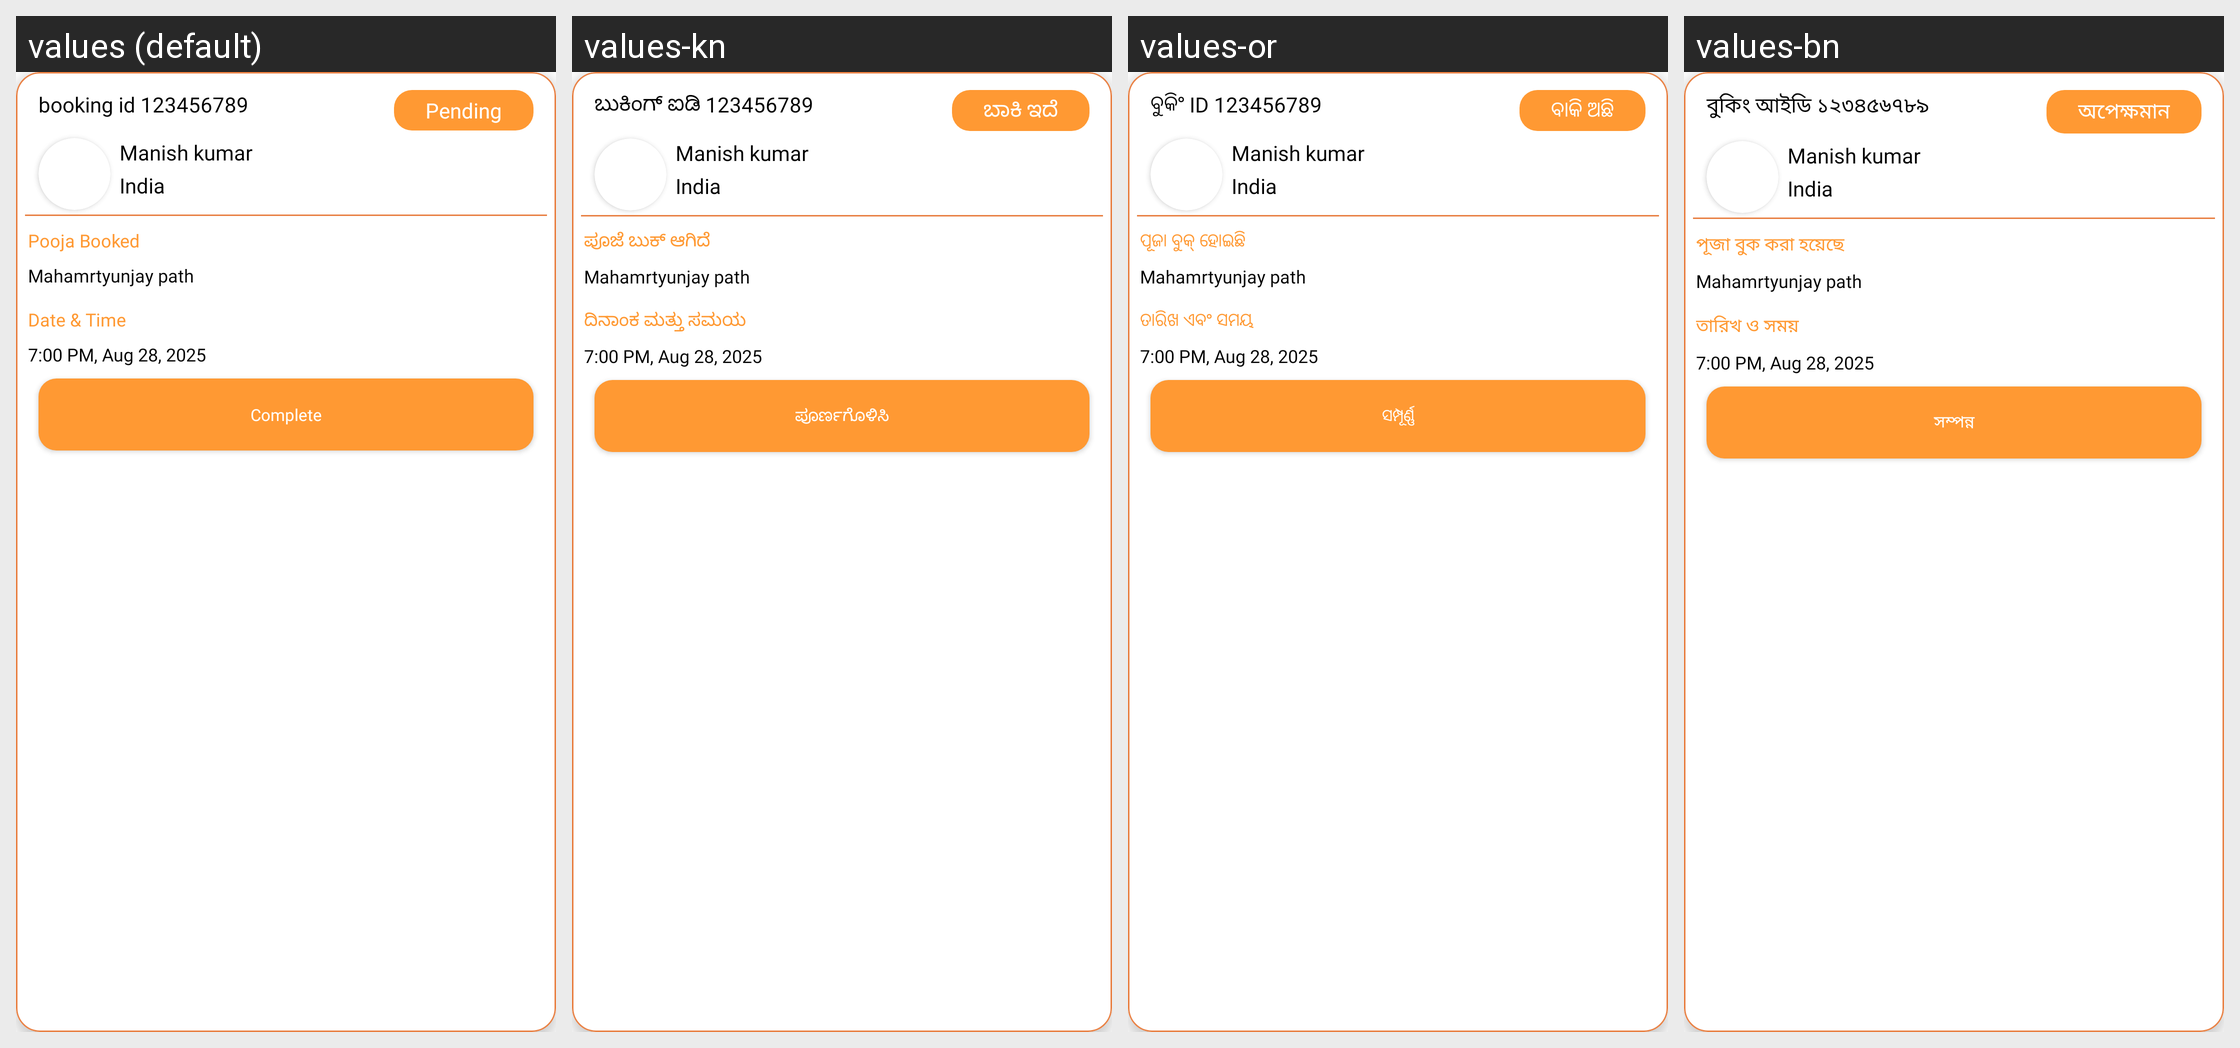

Translations of the strings shown on this Android screen, per locale in the grid:
Android screen res/layout/rcv_item_booking.xml rendered under 4 locales, left to right: values (default), values-kn, values-or, values-bn. Device: Nexus 5 (rendered at 1080×1920; each locale shown at half size, 540×960, under a caption strip naming it); theme Theme.ADHYATMAH.
Other locales in the repository, not shown: values-gu, values-hi, values-ml, values-mr, values-ta, values-te.
Strings drawn on this screen, with the default value and each locale's value (text and hints the layout hard-codes, and strings that could not be matched under every locale, appear in the picture but are not listed):

booking_id_123546567895
  values: booking id 123456789
  values-kn: ಬುಕಿಂಗ್ ಐಡಿ 123456789
  values-or: ବୁକିଂ ID 123456789
  values-bn: বুকিং আইডি ১২৩৪৫৬৭৮৯

pending
  values: Pending
  values-kn: ಬಾಕಿ ಇದೆ
  values-or: ବାକି ଅଛି
  values-bn: অপেক্ষমান

pooja_booked
  values: Pooja Booked
  values-kn: ಪೂಜೆ ಬುಕ್ ಆಗಿದೆ
  values-or: ପୂଜା ବୁକ୍ ହୋଇଛି
  values-bn: পূজা বুক করা হয়েছে

date_time
  values: Date & Time
  values-kn: ದಿನಾಂಕ ಮತ್ತು ಸಮಯ
  values-or: ତାରିଖ ଏବଂ ସମୟ
  values-bn: তারিখ ও সময়

complete
  values: Complete
  values-kn: ಪೂರ್ಣಗೊಳಿಸಿ
  values-or: ସମ୍ପୂର୍ଣ୍ଣ
  values-bn: সম্পন্ন
